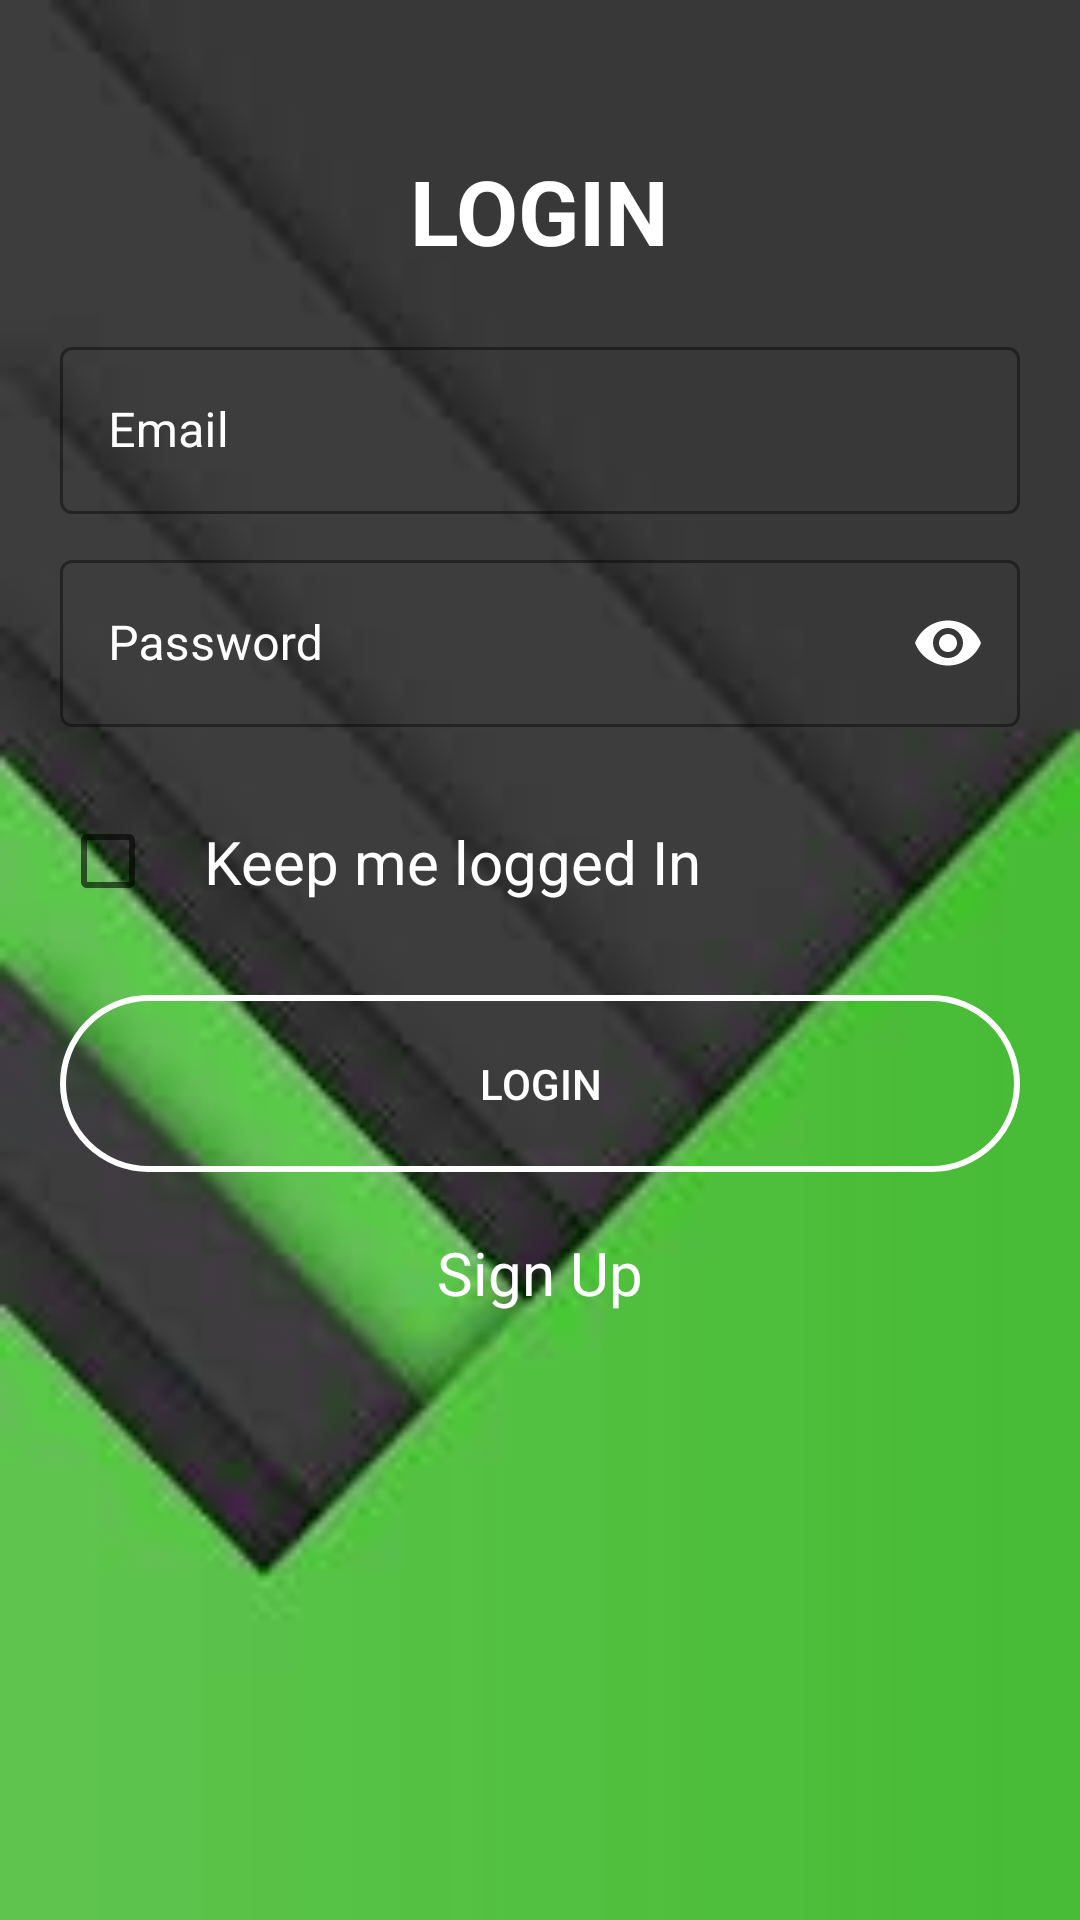

Layout XML and referenced resources for this Android screen:
<!-- AndroidManifest.xml: application theme Theme.PassGaurd -->
<!-- res/layout/activity_login.xml -->
<?xml version="1.0" encoding="utf-8"?>
<androidx.constraintlayout.widget.ConstraintLayout xmlns:android="http://schemas.android.com/apk/res/android"
    xmlns:app="http://schemas.android.com/apk/res-auto"
    xmlns:tools="http://schemas.android.com/tools"
    android:layout_width="match_parent"
    android:layout_height="match_parent"
    tools:context=".activity.Login"
    android:background="@drawable/bgicon">

    <TextView
        android:layout_width="wrap_content"
        android:layout_height="wrap_content"
        android:text="LOGIN"
        android:id="@+id/logintxt"
        android:textColor="@color/white"
        android:layout_marginTop="50dp"
        android:textSize="30sp"
        android:textStyle="bold"
        app:layout_constraintBottom_toTopOf="@+id/emaill"
        app:layout_constraintEnd_toEndOf="parent"
        app:layout_constraintStart_toStartOf="parent"
        app:layout_constraintTop_toTopOf="parent" />

    <CheckBox
        android:layout_width="wrap_content"
        android:layout_height="wrap_content"
        android:id="@+id/checkbox"
        android:layout_marginStart="20dp"
        app:layout_constraintBottom_toTopOf="@+id/loginbtn"
        app:layout_constraintStart_toStartOf="parent"
        app:layout_constraintTop_toBottomOf="@+id/passwordl" />

    <TextView
        android:layout_width="wrap_content"
        android:layout_height="wrap_content"
        android:text="Keep me logged In"
        android:textSize="20sp"
        app:layout_constraintStart_toEndOf="@+id/checkbox"
        app:layout_constraintBottom_toBottomOf="@+id/checkbox"
        app:layout_constraintTop_toTopOf="@+id/checkbox"
        android:textColor="@color/white"/>

    <com.google.android.material.textfield.TextInputLayout
        android:id="@+id/emaill"
        style="@style/Widget.MaterialComponents.TextInputLayout.OutlinedBox"
        android:layout_width="match_parent"
        android:layout_height="wrap_content"
        android:layout_marginStart="20dp"
        android:layout_marginTop="20dp"
        android:layout_marginEnd="20dp"
        android:hint="Email"
        android:textColorHint="@color/white"
        app:boxStrokeColor="@color/white"
        app:hintTextColor="@color/white"
        app:layout_constraintTop_toBottomOf="@+id/logintxt">

        <com.google.android.material.textfield.TextInputEditText
            android:id="@+id/email"
            android:layout_width="match_parent"
            android:inputType="textEmailAddress"
            android:layout_height="wrap_content"
            android:textCursorDrawable="@drawable/cur"
            android:textColor="@color/white">

        </com.google.android.material.textfield.TextInputEditText>
    </com.google.android.material.textfield.TextInputLayout>

    <com.google.android.material.textfield.TextInputLayout
        android:id="@+id/passwordl"
        style="@style/Widget.MaterialComponents.TextInputLayout.OutlinedBox"
        android:layout_width="match_parent"
        android:layout_height="wrap_content"
        android:layout_marginStart="20dp"
        android:layout_marginTop="10dp"
        android:layout_marginEnd="20dp"
        android:hint="Password"
        android:textColorHint="@color/white"
        app:boxStrokeColor="@color/white"
        app:endIconMode="password_toggle"
        app:endIconTint="@color/white"
        app:hintTextColor="@color/white"
        app:layout_constraintTop_toBottomOf="@+id/emaill">

        <com.google.android.material.textfield.TextInputEditText
            android:id="@+id/password"
            android:layout_width="match_parent"
            android:inputType="textPassword"
            android:textCursorDrawable="@drawable/cur"
            android:layout_height="wrap_content"
            android:textColor="@color/white">
        </com.google.android.material.textfield.TextInputEditText>
    </com.google.android.material.textfield.TextInputLayout>

    <androidx.appcompat.widget.AppCompatButton
        android:id="@+id/loginbtn"
        android:layout_width="match_parent"
        android:layout_height="wrap_content"
        android:layout_marginEnd="20dp"
        android:layout_marginStart="20dp"
        android:layout_marginBottom="160dp"
        android:background="@drawable/border"
        android:padding="20dp"
        android:text="Login"
        android:textColor="@color/white"
        app:layout_constraintBottom_toBottomOf="parent"
        app:layout_constraintEnd_toEndOf="parent"
        app:layout_constraintHorizontal_bias="0.498"
        app:layout_constraintStart_toStartOf="parent"
        app:layout_constraintTop_toBottomOf="@+id/passwordl" />

    <TextView
        android:id="@+id/reg"
        android:layout_width="wrap_content"
        android:layout_height="wrap_content"
        android:text="Sign Up"
        android:textStyle="normal"
        android:textSize="20sp"
        android:textColor="@color/white"
        android:layout_marginTop="20dp"
        app:layout_constraintEnd_toEndOf="parent"
        app:layout_constraintStart_toStartOf="parent"
        app:layout_constraintTop_toBottomOf="@+id/loginbtn" />

</androidx.constraintlayout.widget.ConstraintLayout>
<!-- resources referenced by this layout -->
<resources>
  <color name="white">#FFFFFFFF</color>
  <!-- drawable bgicon: jpg bitmap (drawable, 2906 bytes) -->
  <!-- drawable border (drawable) -->
  <?xml version="1.0" encoding="utf-8"?>
  <shape xmlns:android="http://schemas.android.com/apk/res/android">
  
      <stroke
          android:width="2dp"
          android:color="@color/white" />
  
      <corners android:radius="600dp"/>
  
  </shape>
  <!-- drawable cur (drawable) -->
  <vector android:height="4dp" android:tint="#FFFFFF"
      android:viewportHeight="24" android:viewportWidth="24"
      android:width="4dp" xmlns:android="http://schemas.android.com/apk/res/android">
      <path android:fillColor="@android:color/white" android:pathData="M12,19m-2,0a2,2 0,1 1,4 0a2,2 0,1 1,-4 0"/>
      <path android:fillColor="@android:color/white" android:pathData="M10,3h4v12h-4z"/>
  </vector>
  <style name="Theme.PassGaurd" parent="Theme.MaterialComponents.DayNight.DarkActionBar">
          
          <item name="colorPrimary">@color/purple_500</item>
          <item name="colorPrimaryVariant">@color/purple_700</item>
          <item name="colorOnPrimary">@color/white</item>
          
          <item name="colorSecondary">@color/teal_200</item>
          <item name="colorSecondaryVariant">@color/teal_700</item>
          <item name="colorOnSecondary">@color/black</item>
          
          <item name="android:statusBarColor" tools:targetApi="l">?attr/colorPrimaryVariant</item>
          
      </style>
  <color name="purple_500">#18834F</color>
  <color name="purple_700">#006B37</color>
  <color name="teal_200">#FF03DAC5</color>
  <color name="teal_700">#FF018786</color>
  <color name="black">#FF000000</color>
</resources>
